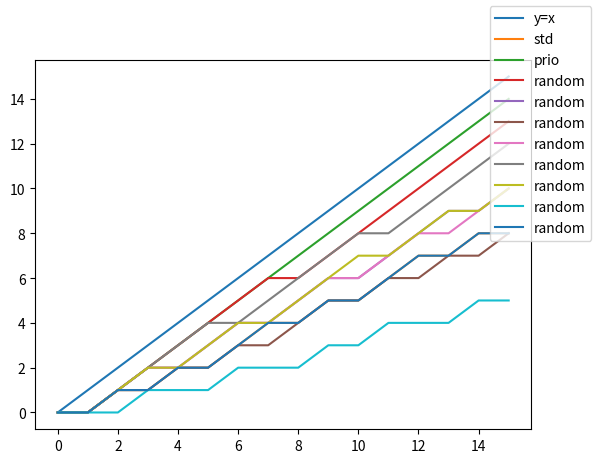

Recreate this plot in Python.
import matplotlib.pyplot as plt
import matplotlib

# matplotlib.use("TkAgg")
from dataclasses import dataclass
import numpy as np
import numpy.typing as npt
import random
import math
import copy

MAX_PLY = 255


def depthToMilliDepth(md: int) -> int:
    return md << 10


def milliDepthToDepth(md: int) -> int:
    return md >> 10


def lmrFDepth(md: int) -> int:
    return int(md / 2)


@dataclass
class heuristics:
    lmr_expectedCutOff: int = 400
    lmr_notImproving: int = 300
    lmr_hashMoveCapture: int = 100
    lmr_baseDeficit: int = 1024
    lmr_badCapture: int = 25
    lmr_oldMulti: int = 4
    lmr_givesCheck: int = -600
    lmr_killerMove: int = -250
    lmr_inPvNode: int = -200
    lmr_isPromotion: int = -150
    lmr_threatening: int = -100


@dataclass
class modifiers:
    expectCutOff: bool = False
    improving: bool = False
    hashMoveCapture: bool = False
    badCapture: bool = False
    # isChecked: bool = False
    givesCheck: bool = False
    killerMove: bool = False
    pvNode: bool = False
    promotion: bool = False
    threatening: bool = False
    indexMove: int = 0


def randomModifier() -> modifiers:
    attr = {}
    template = modifiers()
    for x in modifiers.__dataclass_fields__:
        # isBool = type(template.__dict__[x]) is bool
        if type(template.__dict__[x]) is bool:
            attr[x] = random.randint(0, 1) == 0
        elif type(template.__dict__[x]) is int:
            attr[x] = random.randint(1, 32)

    return modifiers(**attr)


def sampleModifier(n: int, seed: int) -> list[modifiers]:
    random.seed(seed)
    ret = []
    for _ in range(n):
        ret.append(randomModifier())
    return ret


def computeDepth(values: heuristics, move: modifiers, depth: int) -> int:
    s: int = values.lmr_baseDeficit
    if move.pvNode:
        s += values.lmr_inPvNode
    if not move.improving:
        s += values.lmr_notImproving
    if move.hashMoveCapture:
        s += values.lmr_hashMoveCapture
    if move.expectCutOff:
        s += values.lmr_expectedCutOff
    if move.givesCheck:
        s += values.lmr_givesCheck
    if move.promotion:
        s += values.lmr_isPromotion
    if move.killerMove:
        s += values.lmr_killerMove
    if move.badCapture:
        s += values.lmr_badCapture
    if move.threatening:
        s += values.lmr_threatening
    s += values.lmr_oldMulti * move.indexMove
    fDepth = lmrFDepth(depthToMilliDepth(depth))
    ret = depth - 1 - min((max(s, 0) * fDepth) >> 20, depth - 1)
    return ret


def linearComputeDepth(values: heuristics, move: modifiers, depth: int) -> int:
    s: int = values.lmr_baseDeficit
    if move.pvNode:
        s += values.lmr_inPvNode
    if not move.improving:
        s += values.lmr_notImproving
    if move.hashMoveCapture:
        s += values.lmr_hashMoveCapture
    if move.expectCutOff:
        s += values.lmr_expectedCutOff
    if move.givesCheck:
        s += values.lmr_givesCheck
    if move.promotion:
        s += values.lmr_isPromotion
    if move.killerMove:
        s += values.lmr_killerMove
    if move.badCapture:
        s += values.lmr_badCapture
    if move.threatening:
        s += values.lmr_threatening
    s += values.lmr_oldMulti * move.indexMove
    s += lmrFDepth(depthToMilliDepth(depth))
    ret = depth - 1 - min((max(s, 0)) >> 10, depth - 1)
    return ret


def extrapolate(values: heuristics, move: modifiers) -> list[int]:
    ret = [0] * MAX_PLY
    for d in range(MAX_PLY):
        ret[d] = computeDepth(values, move, d)
    return ret


def reduceFraction(values: heuristics, move: modifiers) -> npt.NDArray[np.float64]:
    defaultReduce = np.array([max(0, d - 1) for d in range(MAX_PLY)])
    reduced = np.array(extrapolate(values, move))
    delta = 100 * (defaultReduce - reduced) / (defaultReduce + 1)
    return delta


if __name__ == "__main__":
    val = heuristics()
    stdDepths = extrapolate(
        val,
        modifiers(
            expectCutOff=False,
            improving=True,
            hashMoveCapture=False,
            badCapture=False,
            givesCheck=False,
            killerMove=False,
            pvNode=True,
            promotion=False,
            threatening=False,
        ),
    )
    prioDepths = extrapolate(
        val,
        modifiers(
            expectCutOff=False,
            improving=True,
            hashMoveCapture=False,
            badCapture=False,
            givesCheck=True,
            killerMove=True,
            pvNode=True,
            promotion=False,
            threatening=True,
        ),
    )
    depthExtent = 16
    fig, ax = plt.subplots()
    ax.plot(list(range(depthExtent)), label="y=x")
    ax.plot(stdDepths[:depthExtent], label="std")
    ax.plot(prioDepths[:depthExtent], label="prio")
    modifs = sampleModifier(8, 42)
    for x in modifs:
        ax.plot(
            extrapolate(val, x)[:depthExtent],
            label="random",
        )

    fig.legend()

    fig.show()
    plt.show()

    # while input("Press q to quit: ") != "q":
    #    pass
